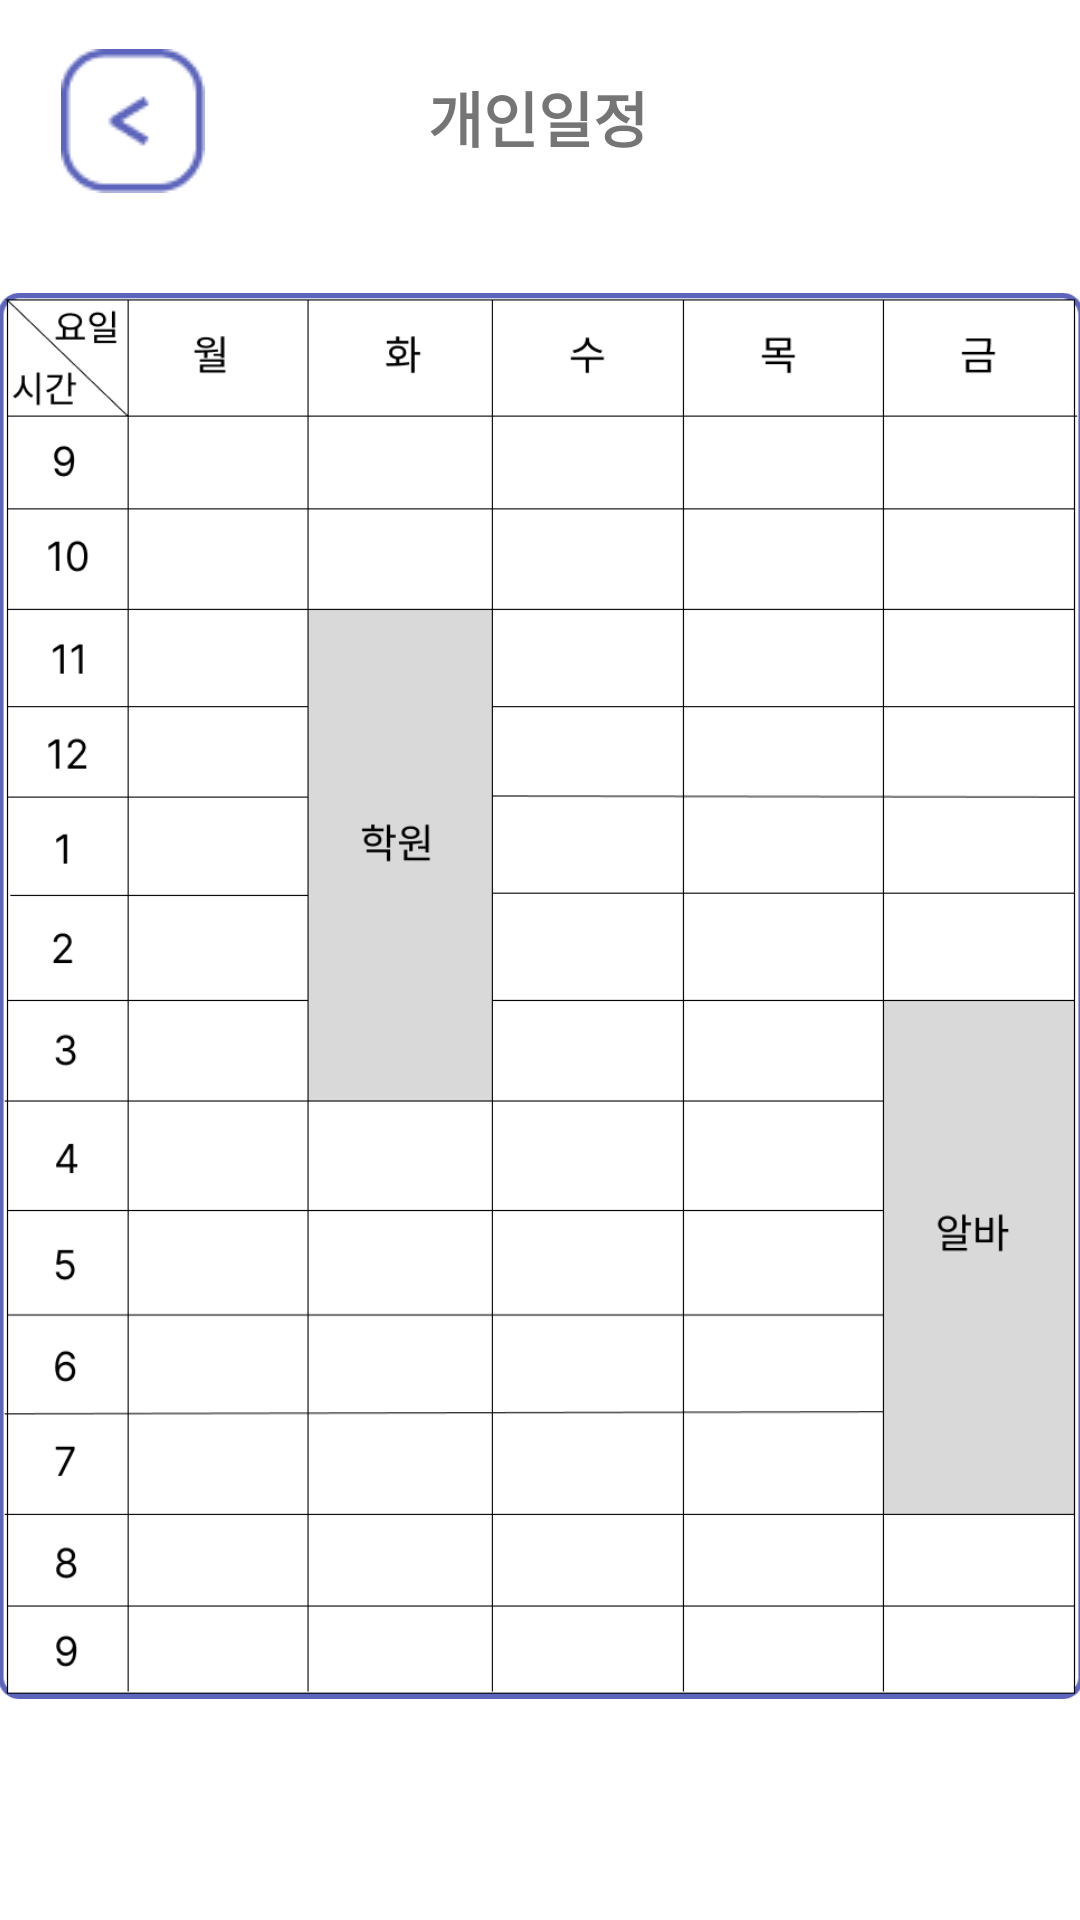

Here is an Android app screen rendered from its layout file. Give the layout XML and the strings, colors and styles it references.
<!-- AndroidManifest.xml: application theme Theme.Ssgc_login_test -->
<!-- res/layout/page_schedule.xml -->
<?xml version="1.0" encoding="utf-8"?>
<androidx.constraintlayout.widget.ConstraintLayout xmlns:android="http://schemas.android.com/apk/res/android"
    xmlns:app="http://schemas.android.com/apk/res-auto"
    xmlns:tools="http://schemas.android.com/tools"
    android:layout_width="match_parent"
    android:layout_height="match_parent">

    <TextView
        android:id="@+id/textView"
        android:layout_width="wrap_content"
        android:layout_height="wrap_content"
        android:text="개인일정"
        android:textSize="20sp"
        android:textStyle="bold"
        app:layout_constraintBottom_toBottomOf="parent"
        app:layout_constraintEnd_toEndOf="parent"
        app:layout_constraintHorizontal_bias="0.498"
        app:layout_constraintStart_toStartOf="parent"
        app:layout_constraintTop_toTopOf="parent"
        app:layout_constraintVertical_bias="0.04" />

    <ImageView
        android:id="@+id/img_schedule"
        android:layout_width="362dp"
        android:layout_height="558dp"
        app:layout_constraintBottom_toBottomOf="parent"
        app:layout_constraintEnd_toEndOf="parent"
        app:layout_constraintStart_toStartOf="parent"
        app:layout_constraintTop_toTopOf="parent"
        app:layout_constraintVertical_bias="0.646"
        app:srcCompat="@drawable/schedule" />

    <ImageButton
        android:id="@+id/btnPrev"
        android:layout_width="62dp"
        android:layout_height="54dp"
        android:backgroundTint="@color/white"
        app:layout_constraintBottom_toBottomOf="parent"
        app:layout_constraintEnd_toEndOf="parent"
        app:layout_constraintHorizontal_bias="0.045"
        app:layout_constraintStart_toStartOf="parent"
        app:layout_constraintTop_toTopOf="parent"
        app:layout_constraintVertical_bias="0.023"
        app:srcCompat="@drawable/btn_prev"
        tools:ignore="SpeakableTextPresentCheck" />

</androidx.constraintlayout.widget.ConstraintLayout>
<!-- resources referenced by this layout -->
<resources>
  <!-- drawable btn_prev: png bitmap (drawable, 1340 bytes) -->
  <!-- drawable schedule: png bitmap (drawable, 21942 bytes) -->
  <style name="Theme.Ssgc_login_test" parent="Theme.MaterialComponents.Light.NoActionBar">
          
          <item name="colorPrimary">@color/purple_500</item>
          <item name="colorPrimaryVariant">@color/purple_700</item>
          <item name="colorOnPrimary">@color/white</item>
          
          <item name="colorSecondary">@color/teal_200</item>
          <item name="colorSecondaryVariant">@color/teal_700</item>
          <item name="colorOnSecondary">@color/black</item>
          
          <item name="android:statusBarColor">?attr/colorPrimaryVariant</item>
          
      </style>
  <!-- not gathered from this repository: default colours our renderer supplied (Android Studio template values) -->
  <color name="purple_500">#FF6200EE</color>
  <color name="purple_700">#FF3700B3</color>
  <color name="teal_200">#FF03DAC5</color>
  <color name="teal_700">#FF018786</color>
  <color name="black">#FF000000</color>
  <color name="white">#FFFFFFFF</color>
</resources>
